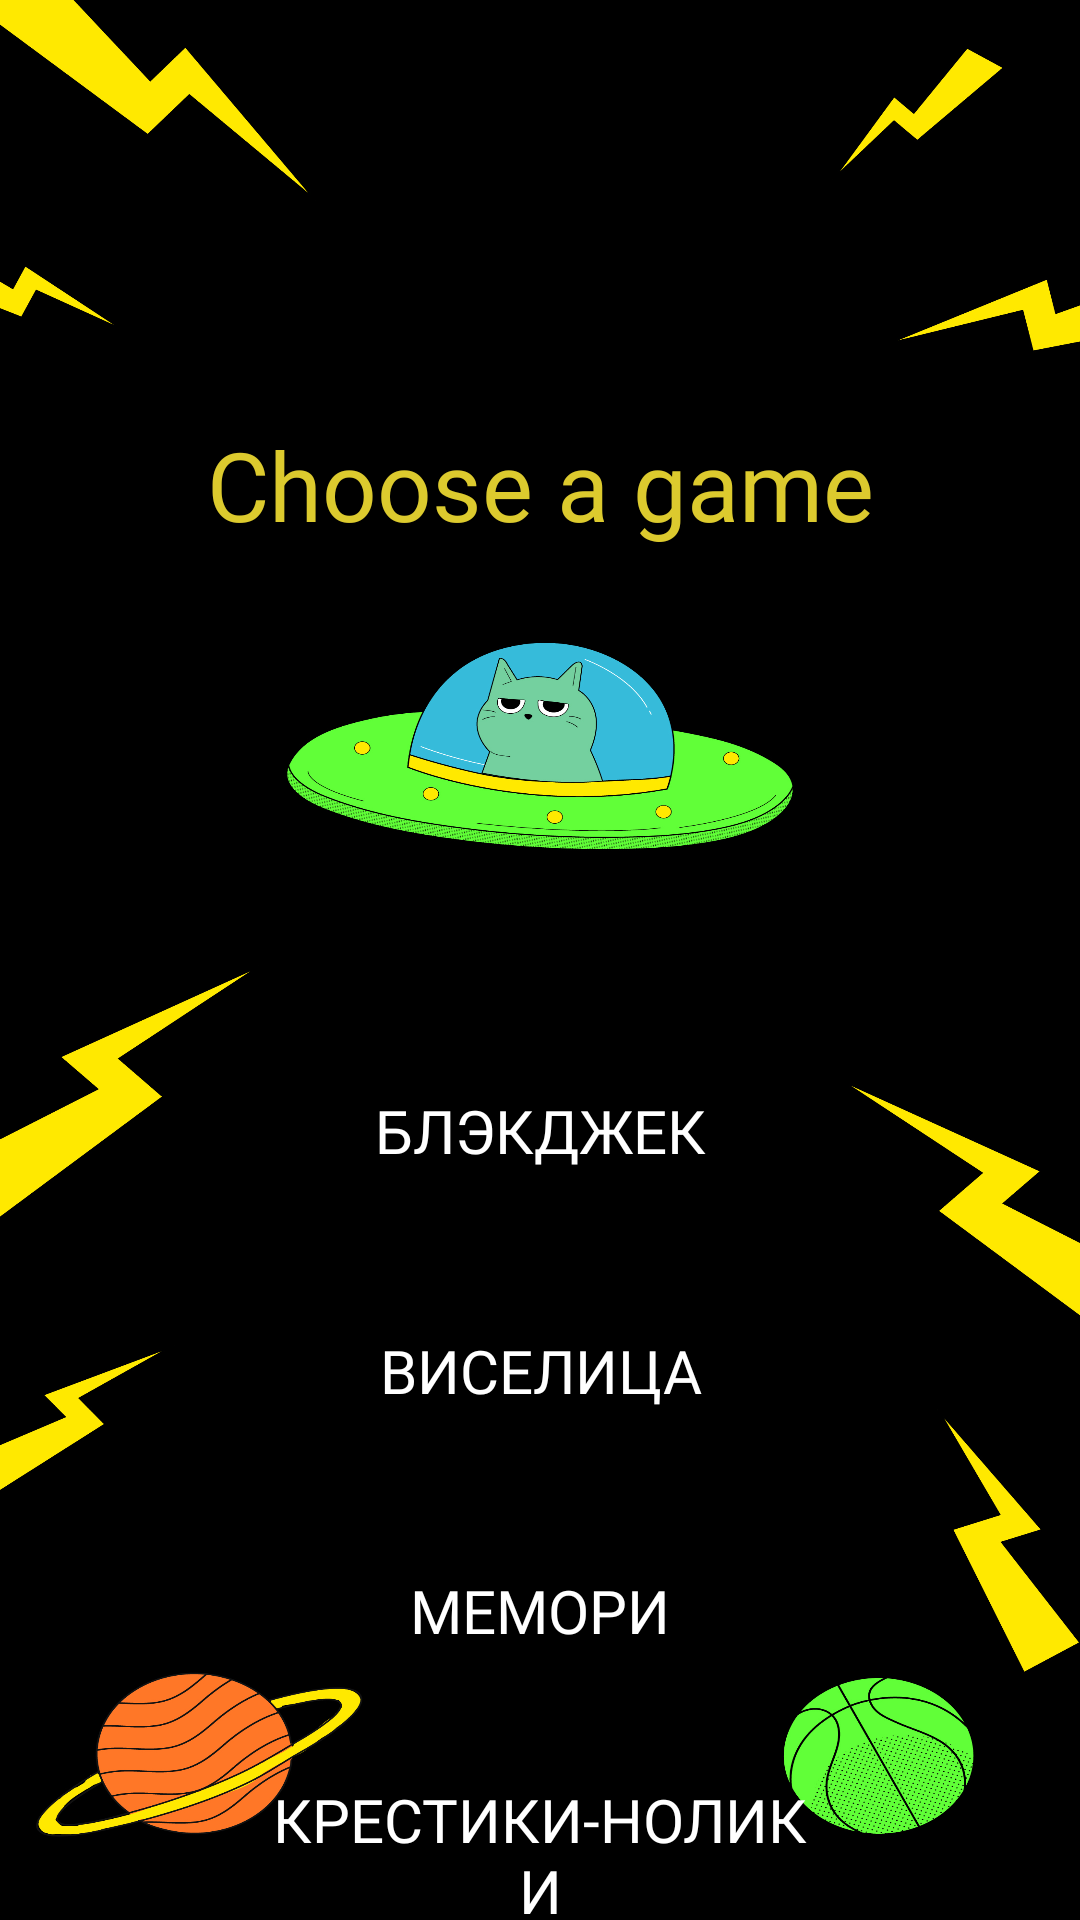

The Android layout XML behind this screen, and the referenced resources:
<!-- AndroidManifest.xml: application theme Theme.Game_library -->
<!-- res/layout/fragment_menu.xml -->
<?xml version="1.0" encoding="utf-8"?>
<androidx.constraintlayout.widget.ConstraintLayout xmlns:android="http://schemas.android.com/apk/res/android"
    xmlns:app="http://schemas.android.com/apk/res-auto"
    xmlns:tools="http://schemas.android.com/tools"
    android:layout_width="match_parent"
    android:layout_height="match_parent"
    android:background="@drawable/ic_fon1_menu"
    tools:context=".main.MenuFragment">

    <TextView
        android:id="@+id/tvText"
        android:layout_width="wrap_content"
        android:layout_height="wrap_content"
        android:layout_marginTop="140dp"
        android:textColor="#DCCA2E"
        android:fontFamily="@font/nunito_bold"
        android:text="@string/choose_a_game"
        android:textSize="32sp"
        app:layout_constraintEnd_toEndOf="parent"
        app:layout_constraintStart_toStartOf="parent"
        app:layout_constraintTop_toTopOf="parent" />

    <android.widget.Button
        android:id="@+id/button_blackjack"
        android:layout_width="match_parent"
        android:layout_height="wrap_content"
        android:layout_marginHorizontal="90dp"
        android:layout_marginTop="170dp"
        android:background="@drawable/shape_rounded_footer"
        android:fontFamily="@font/nunito_bold"
        android:text="@string/blackjack"
        android:backgroundTint="#DCCA2E"
        android:textAllCaps="true"
        android:textColor="@color/white"
        android:textSize="20sp"
        app:layout_constraintEnd_toEndOf="parent"
        app:layout_constraintStart_toStartOf="parent"
        app:layout_constraintTop_toBottomOf="@id/tvText" />

    <android.widget.Button
        android:id="@+id/button_gallows"
        android:layout_width="match_parent"
        android:layout_height="wrap_content"
        android:layout_marginHorizontal="90dp"
        android:layout_marginTop="32dp"
        android:background="@drawable/shape_rounded_footer"
        android:fontFamily="@font/nunito_bold"
        android:text="@string/viselica"
        android:backgroundTint="#DCCA2E"
        android:textAllCaps="true"
        android:textColor="@color/white"
        android:textSize="20sp"
        app:layout_constraintEnd_toEndOf="parent"
        app:layout_constraintStart_toStartOf="parent"
        app:layout_constraintTop_toBottomOf="@id/button_blackjack" />

    <android.widget.Button
        android:id="@+id/button_memory"
        android:layout_width="match_parent"
        android:layout_height="wrap_content"
        android:layout_marginHorizontal="90dp"
        android:layout_marginTop="32dp"
        android:background="@drawable/shape_rounded_footer"
        android:backgroundTint="#DCCA2E"
        android:fontFamily="@font/nunito_bold"
        android:text="@string/memory"
        android:textAllCaps="true"
        android:textColor="@color/white"
        android:textSize="20sp"
        app:layout_constraintEnd_toEndOf="parent"
        app:layout_constraintStart_toStartOf="parent"
        app:layout_constraintTop_toBottomOf="@id/button_gallows" />

    <android.widget.Button
        android:id="@+id/button_tic_tac_toe"
        android:layout_width="match_parent"
        android:layout_height="wrap_content"
        android:layout_marginHorizontal="90dp"
        android:layout_marginTop="32dp"
        android:background="@drawable/shape_rounded_footer"
        android:fontFamily="@font/nunito_bold"
        android:backgroundTint="#DCCA2E"
        android:text="@string/tic_tac_toe"
        android:textAllCaps="true"
        android:textColor="@color/white"
        android:textSize="20sp"
        app:layout_constraintEnd_toEndOf="parent"
        app:layout_constraintStart_toStartOf="parent"
        app:layout_constraintTop_toBottomOf="@id/button_memory" />
</androidx.constraintlayout.widget.ConstraintLayout>
<!-- resources referenced by this layout -->
<resources>
  <color name="white">#FFFFFFFF</color>
  <!-- drawable ic_fon1_menu: jpg bitmap (drawable, 956538 bytes) -->
  <string name="blackjack">Блэкджек</string>
  <string name="choose_a_game">Choose a game</string>
  <string name="memory">Мемори</string>
  <string name="tic_tac_toe">Крестики-нолики</string>
  <string name="viselica">Виселица</string>
  <style name="Theme.Game_library" parent="Base.Theme.Game_library" />
  <style name="Base.Theme.Game_library" parent="Theme.Material3.DayNight.NoActionBar">
          
          
          <item name="colorOnSecondary">@color/black</item>
          <item name="android:statusBarColor" tools:targetApi="1">@color/black</item>
      </style>
  <color name="black">#FF000000</color>
</resources>
